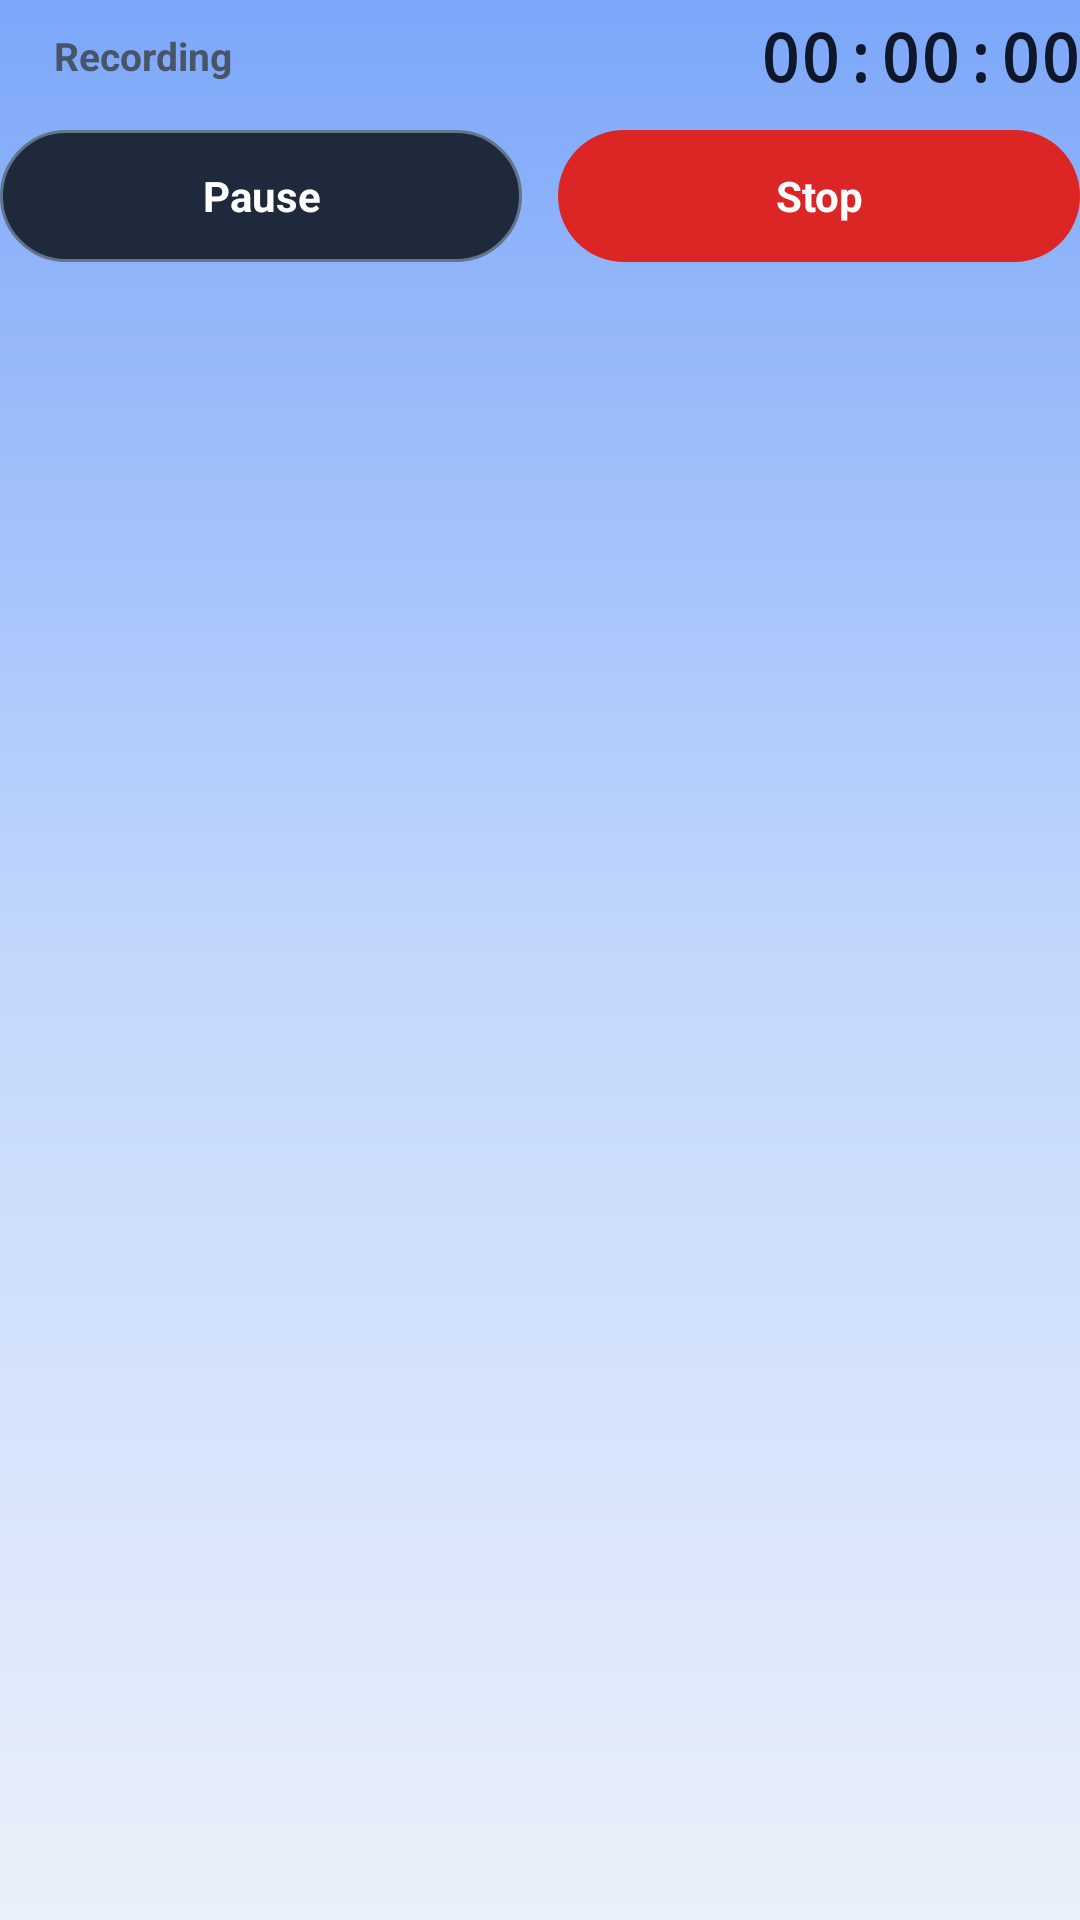

Android layout source for this screen:
<!-- AndroidManifest.xml: application theme Theme.FrameScope -->
<!-- res/layout/notification_recording.xml -->
<?xml version="1.0" encoding="utf-8"?>
<LinearLayout xmlns:android="http://schemas.android.com/apk/res/android"
    android:layout_width="match_parent"
    android:layout_height="wrap_content"
    android:orientation="vertical"
    android:paddingTop="4dp"
    android:paddingBottom="4dp">

    <LinearLayout
        android:layout_width="match_parent"
        android:layout_height="wrap_content"
        android:gravity="center_vertical"
        android:orientation="horizontal"
        android:paddingBottom="10dp">

        <ImageView
            android:id="@+id/notif_status_dot"
            android:layout_width="10dp"
            android:layout_height="10dp"
            android:contentDescription="@null"
            android:src="@drawable/bg_notif_dot_recording" />

        <TextView
            android:id="@+id/notif_status_label"
            android:layout_width="0dp"
            android:layout_height="wrap_content"
            android:layout_marginStart="8dp"
            android:layout_weight="1"
            android:ellipsize="end"
            android:maxLines="1"
            android:text="@string/recording_active"
            android:textColor="@color/notif_text_secondary"
            android:textSize="13sp"
            android:textStyle="bold" />

        <TextView
            android:id="@+id/notif_timer_text"
            android:layout_width="wrap_content"
            android:layout_height="wrap_content"
            android:fontFamily="monospace"
            android:text="00:00:00"
            android:textColor="@color/notif_text_primary"
            android:textSize="22sp"
            android:textStyle="bold" />
    </LinearLayout>

    <LinearLayout
        android:layout_width="match_parent"
        android:layout_height="wrap_content"
        android:orientation="horizontal">

        <TextView
            android:id="@+id/notif_btn_pause_resume"
            android:layout_width="0dp"
            android:layout_height="44dp"
            android:layout_marginEnd="6dp"
            android:layout_weight="1"
            android:background="@drawable/bg_notif_pill_pause"
            android:clickable="true"
            android:focusable="true"
            android:gravity="center"
            android:text="@string/notification_action_pause"
            android:textColor="#FFFFFF"
            android:textSize="14sp"
            android:textStyle="bold" />

        <TextView
            android:id="@+id/notif_btn_stop"
            android:layout_width="0dp"
            android:layout_height="44dp"
            android:layout_marginStart="6dp"
            android:layout_weight="1"
            android:background="@drawable/bg_notif_pill_stop"
            android:clickable="true"
            android:focusable="true"
            android:gravity="center"
            android:text="@string/notification_action_stop"
            android:textColor="#FFFFFF"
            android:textSize="14sp"
            android:textStyle="bold" />
    </LinearLayout>

</LinearLayout>
<!-- resources referenced by this layout -->
<resources>
  <color name="notif_text_primary">#0F172A</color>
  <color name="notif_text_secondary">#475569</color>
  <!-- drawable bg_notif_pill_pause (drawable) -->
  <?xml version="1.0" encoding="utf-8"?>
  <shape xmlns:android="http://schemas.android.com/apk/res/android"
      android:shape="rectangle">
      <solid android:color="@color/notif_pause_pill_bg" />
      <corners android:radius="24dp" />
      <stroke
          android:width="1dp"
          android:color="#64748B" />
  </shape>
  <!-- drawable bg_notif_pill_stop (drawable) -->
  <?xml version="1.0" encoding="utf-8"?>
  <shape xmlns:android="http://schemas.android.com/apk/res/android"
      android:shape="rectangle">
      <solid android:color="@color/notif_stop_pill_bg" />
      <corners android:radius="24dp" />
  </shape>
  <string name="notification_action_pause">Pause</string>
  <string name="notification_action_stop">Stop</string>
  <string name="recording_active">Recording</string>
  <style name="Theme.FrameScope" parent="android:Theme.Material.Light.NoActionBar">
          <item name="android:windowSplashScreenBackground">@color/splash_screen_bg</item>
          <item name="android:windowSplashScreenAnimatedIcon">@drawable/splash_transparent_icon</item>
          <item name="android:windowSplashScreenAnimationDuration">0</item>
          <item name="android:windowBackground">@drawable/splash_welcome_bg_light</item>
      </style>
  <color name="notif_pause_pill_bg">#1E293B</color>
  <color name="notif_stop_pill_bg">#DC2626</color>
  <color name="splash_screen_bg">#B4CEFC</color>
  <!-- drawable splash_welcome_bg_light (drawable) -->
  <?xml version="1.0" encoding="utf-8"?>
  <shape xmlns:android="http://schemas.android.com/apk/res/android"
      android:shape="rectangle">
      <gradient
          android:angle="270"
          android:startColor="#7CA7F9"
          android:centerColor="#C3D7FC"
          android:endColor="#EAF0FA" />
  </shape>
</resources>
